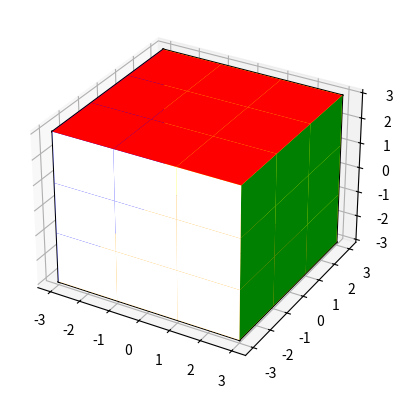
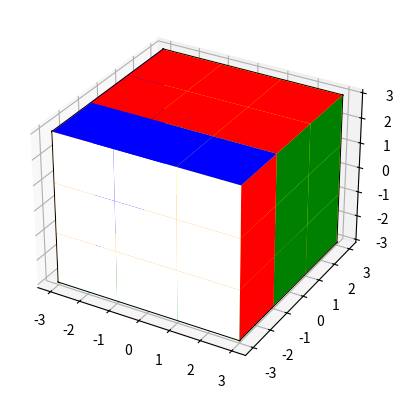
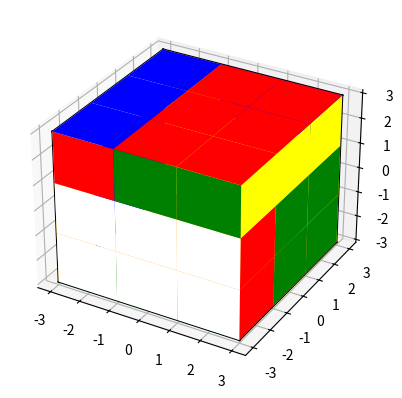
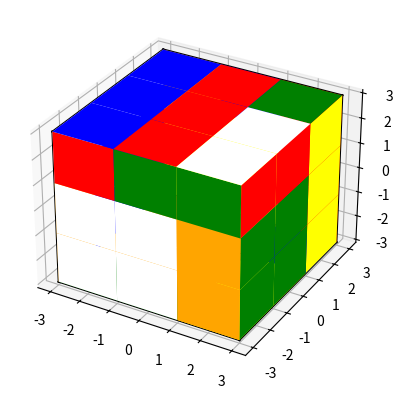

Here is the Python script that generated these plots, in order: (Note: this script raises an exception after producing the figures.)
import matplotlib.pyplot as plt
import numpy as np
import sys
from itertools import product, combinations
from matplotlib.patches import Rectangle
import mpl_toolkits.mplot3d.art3d as art3d

class Cube:
    def __init__(self):
        """
            UUU
            UUU
            UUU
        LLL FFF RRR BBB
        LLL FFF RRR BBB
        LLL FFF RRR BBB
            DDD
            DDD
            DDD

        F - front
        U - up
        L - left
        R - right
        B - back
        D - down


        """
        self.front = [None] * 9
        self.up = self.front.copy()
        self.left = self.front.copy()
        self.right = self.front.copy()
        self.back = self.front.copy()
        self.down = self.front.copy()
        self.default_face()
    
    def default_face(self):
        for i in range(9):
            self.front[i] = 'white'
            self.up[i] = 'red'
            self.left[i] = 'blue'
            self.right[i] = 'green'
            self.back[i] = 'yellow'
            self.down[i] = 'orange'
    
    def display(self, disp_time = 5):
        fig = plt.figure()
        ax = fig.add_subplot(projection='3d')
        r = [-3, 3]

        # create a black cube outline
        for s, e in combinations(np.array(list(product(r,r,r))), 2):
            if np.sum(np.abs(s-e)) == r[1]-r[0]:
                ax.plot3D(*zip(s,e), color="black")
        
        # ***** Graphing the faces *****
        face_count = 0
        faces = [self.right, self.left, self.back, self.front, self.up, self.down]
        for dir in ['x','y','z']:
            for mult in [1,-1]:
                count = 0
                for i in range(3):
                    for j in range (3):
                        subface = Rectangle((-3 + j * 2, 1 - i * 2), 2,2, facecolor =  faces[face_count][count])
                        ax.add_patch(subface)
                        
                        art3d.pathpatch_2d_to_3d(subface, z=3*mult, zdir=dir)
                        count += 1
                
                face_count += 1



        timer = fig.canvas.new_timer(interval = disp_time*1000)
        timer.add_callback(plt.close)

        timer.start()

        plt.show()

        

    def rotate_top_cw(self):
        tempup = [None] * 9
        """
        123
        456  
        789

        741
        852
        963
        """
        numbering = [6,3,0,7,4,1,8,5,2]
        for i, j in enumerate(numbering):
            tempup[i] = self.up[j]

        tempfront = [None] * 9
        templeft = [None] * 9
        tempright = [None] * 9
        tempback = [None] * 9
        for i in range(9):
            if i < 3:
                tempfront[i] = self.right[i]
                templeft[i] = self.front[i]
                tempback[i] = self.left[i]
                tempright[i] = self.back[i]
            else:
                tempfront[i] = self.front[i]
                templeft[i] = self.left[i]
                tempback[i] = self.back[i]
                tempright[i] = self.right[i]
        
        self.up = tempup
        self.front = tempfront
        self.left = templeft
        self.back = tempback
        self.right = tempright

    def rotate_front_cw(self):
        tempfront = [None] * 9
        numbering = [6,3,0,7,4,1,8,5,2]
        for i, j in enumerate(numbering):
            tempfront[i] = self.front[j]

        tempup = self.up.copy()
        tempup[6] = self.left[6]
        tempup[7] = self.left[3]
        tempup[8] = self.left[0]
        templeft = self.left.copy()
        templeft[0] = self.down[6]
        templeft[3] = self.down[7]
        templeft[6] = self.down[8]
        tempright = self.right.copy()
        tempright[0] = self.up[6]
        tempright[3] = self.up[7]
        tempright[6] = self.up[8]
        tempdown = self.down.copy()
        tempdown[6] = self.right[6]
        tempdown[7] = self.right[3]
        tempdown[8] = self.right[0]

        self.front = tempfront
        self.up = tempup
        self.right = tempright
        self.down = tempdown
        self.left = templeft

    def rotate_right_cw(self):
        tempright = [None] * 9
        numbering = [6,3,0,7,4,1,8,5,2]
        for i, j in enumerate(numbering):
            tempright[i] = self.right[j]

        tempfront = self.front.copy()
        tempfront[2] = self.down[8] 
        tempfront[5] = self.down[5]
        tempfront[8] = self.down[2]

        tempup = self.up.copy()
        tempup[2] = self.front[2]
        tempup[5] = self.front[5]
        tempup[8] = self.front[8]

        tempback = self.back.copy()
        tempback[2] = self.up[8]
        tempback[5] = self.up[5]
        tempback[8] = self.up[2]

        tempdown = self.down.copy()
        tempdown[2] = self.back[2]
        tempdown[5] = self.back[5]
        tempdown[8] = self.back[8]

        self.right = tempright
        self.front = tempfront
        self.up = tempup
        self.back = tempback
        self.down = tempdown

    def rotate_left_cw(self):
        templeft = [None] * 9
        numbering = [6,3,0,7,4,1,8,5,2]
        for i, j in enumerate(numbering):
            templeft[i] = self.left[j]

        # 0 3 6
        tempup = self.up.copy()
        tempup[0] = self.front[0]
        tempup[3] = self.front[3]
        tempup[6] = self.front[6]
        tempback = self.back.copy()
        tempback[0] = self.up[6]
        tempback[3] = self.up[3]
        tempback[6] = self.up[0]
        tempdown = self.down.copy()
        tempdown[0] = self.back[0]
        tempdown[3] = self.back[3]
        tempdown[6] - self.back[6]
        tempfront = self.front.copy()
        tempfront[0] = self.down[6]
        tempfront[3] = self.down[3]
        tempfront[6] = self.down[0]

        self.left = templeft
        self.up = tempup
        self.back = tempback
        self.down = tempdown
        self.front = tempfront

    def rotate_back_cw(self):
        tempback = [None] * 9
        numbering = [6,3,0,7,4,1,8,5,2]
        for i, j in enumerate(numbering):
            tempback[i] = self.back[j]

        tempup = self.up.copy()
        tempup[0] = self.left[8]
        tempup[1] = self.left[5]
        tempup[2] = self.left[2]

        tempright = self.right.copy()
        tempright[2] = self.up[0]
        tempright[5] = self.up[1]
        tempright[8] = self.up[2]

        tempdown = self.down.copy()
        tempdown[0] = self.right[8] 
        tempdown[1] = self.right[5]
        tempdown[2] = self.right[2]

        templeft = self.left.copy()
        templeft[2] = self.down[0]
        templeft[5] = self.down[1]
        templeft[8] = self.down[2]

        self.back = tempback
        self.up = tempup
        self.right = tempright
        self.down = tempdown
        self.left = templeft

    def rotate_down_cw(self):
        tempdown = [None] * 9
        numbering = [6,3,0,7,4,1,8,5,2]
        for i, j in enumerate(numbering):
            tempdown[i] = self.down[j]

        tempfront = self.front.copy()
        templeft = self.left.copy()
        tempright = self.right.copy()
        tempback = self.back.copy()

        for i in [6,7,8]:
            tempfront[i] = self.right[i]
            templeft[i] = self.front[i]
            tempback[i] = self.left[i]
            tempright[i] = self.back[i]
        
        self.down = tempdown
        self.front = tempfront
        self.left = templeft
        self.back = tempback
        self.right = tempright


    def capture_front():
        pass
        return [[],[],[],[],[],[]]
    def capture_back():
        pass
        return [[],[],[],[],[],[]]

    def get_curr_state(self):
        for _ in range(4):
            front = self.capture_front()
            self.front[2] = front[0]
            self.front[5] = front[1]
            self.front[8] = front[2]
            self.right[0] = front[3]
            self.right[3] = front[4]
            self.right[6] = front[5]

            back = self.capture_back()
            self.back[0] = back[0]
            self.back[3] = back[1]
            self.back[6] = back[2]
            self.left[2] = back[3]
            self.left[5] = back[4]
            self.left[8] = back[5]

            self.rotate_front_cw()
            self.rotate_back_cw()

        for _ in range(4):
            front = self.capture_front()
            self.front[2] = front[0]
            self.front[5] = front[1]
            self.front[8] = front[2]
            self.right[0] = front[3]
            self.right[3] = front[4]
            self.right[6] = front[5]

            back = self.capture_back()
            self.back[0] = back[0]
            self.back[3] = back[1]
            self.back[6] = back[2]
            self.left[2] = back[3]
            self.left[5] = back[4]
            self.left[8] = back[5]

            self.rotate_right_cw()
            self.rotate_left_cw()



c = Cube()
c.display(disp_time = 100)
c.rotate_front_cw()
c.display(disp_time = 500)
c.rotate_top_cw()
c.display(disp_time = 500)
c.rotate_right_cw()
c.display(disp_time = 100)
c.rotate_left_cw()
c.display(disp_time = 100)
c.rotate_back_cw()
c.display(disp_time = 100)
c.rotate_down_cw()
c.display(disp_time = 100)